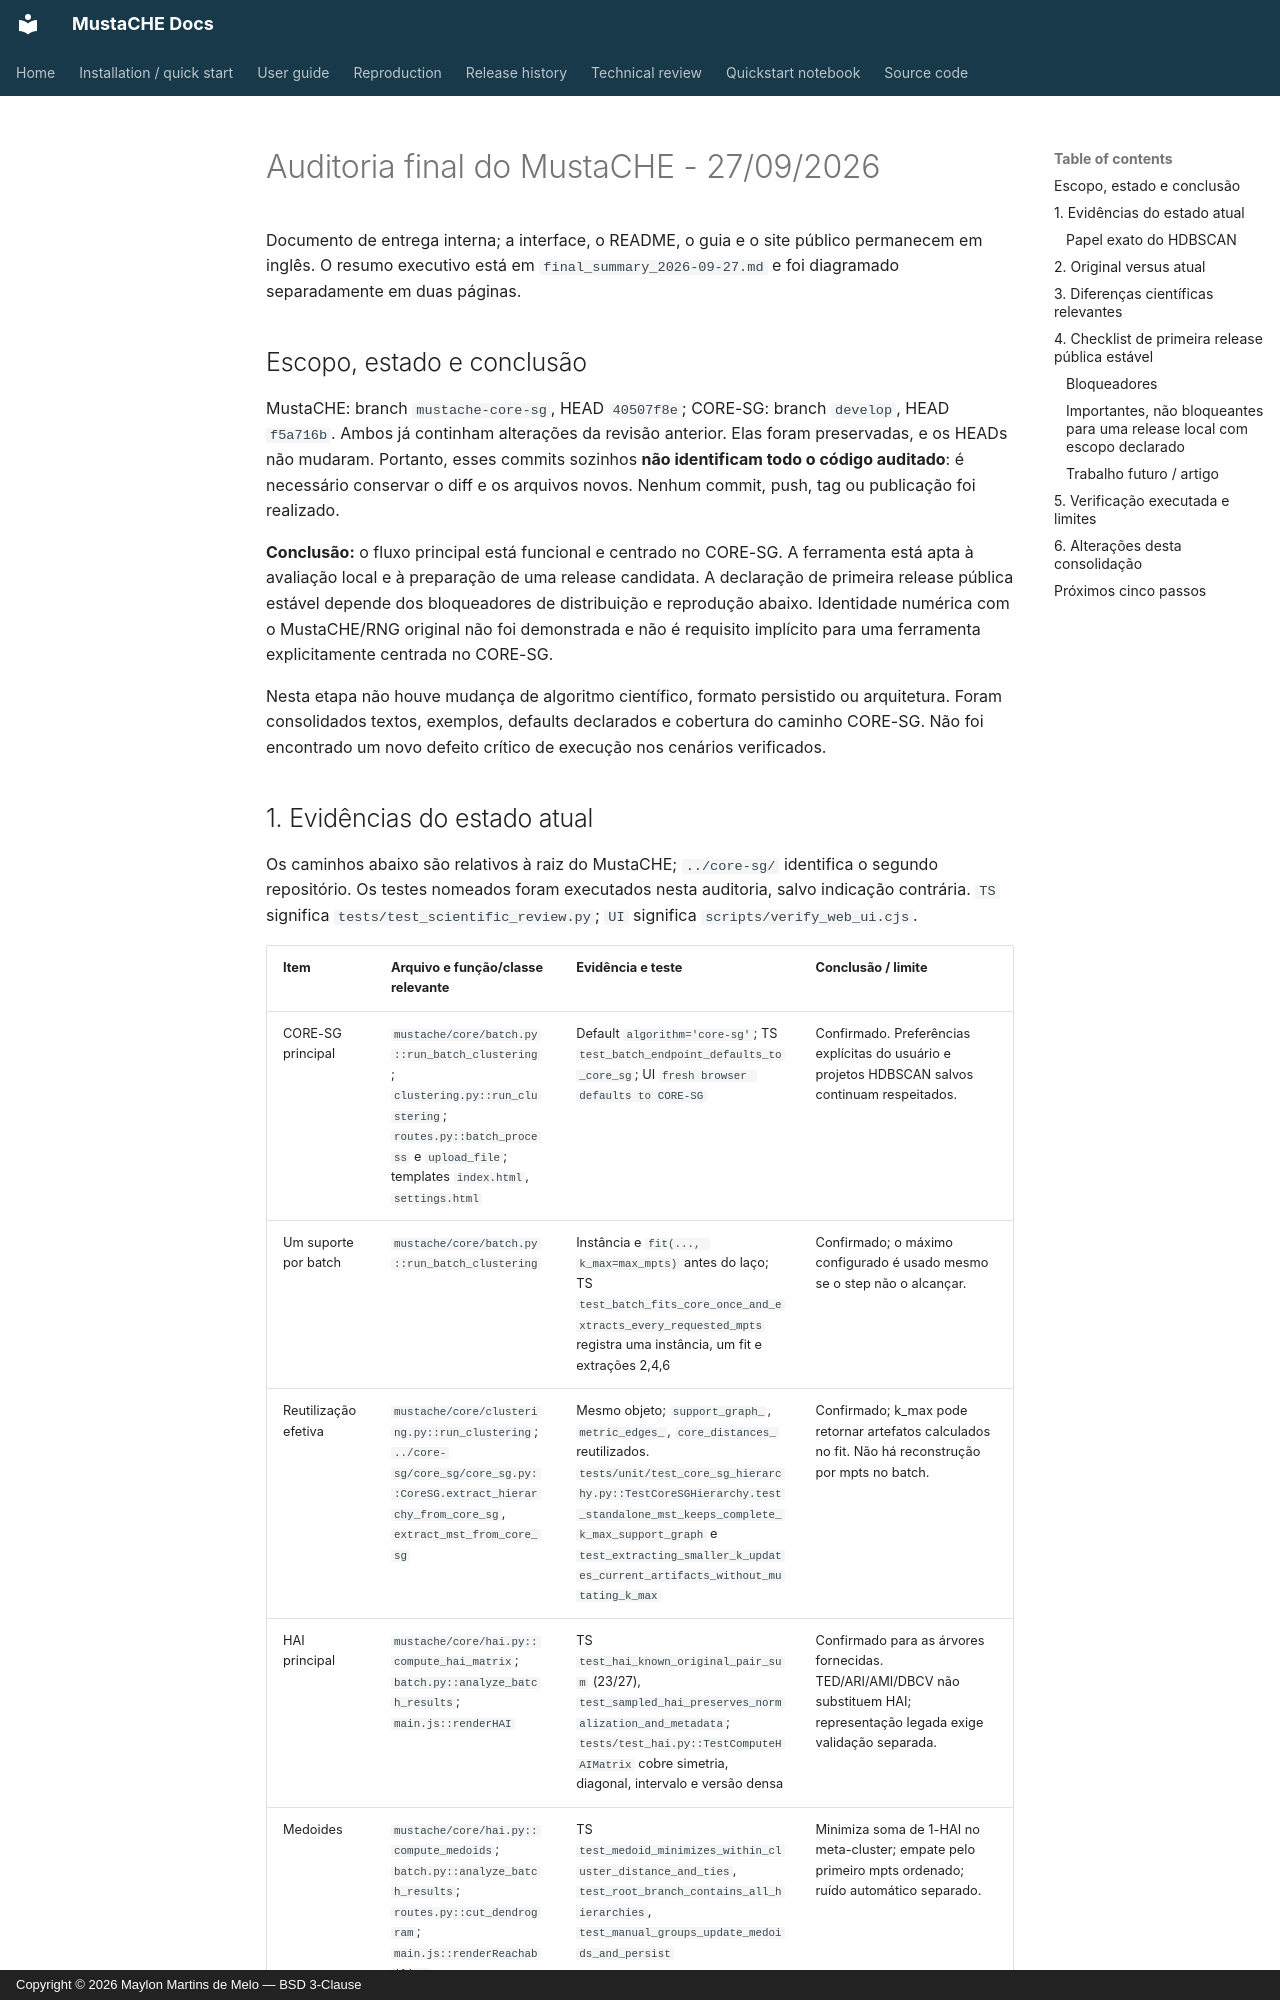

repository: Maylon-hub/mustache · page: final_audit_2026-09-27/index.html · generator: mkdocs · copyright: Copyright © 2026 Maylon Martins de Melo — BSD 3-Clause

# Auditoria final do MustaCHE - 27/09/2026

Documento de entrega interna; a interface, o README, o guia e o site público permanecem em inglês. O resumo executivo está em `final_summary_2026-09-27.md` e foi diagramado separadamente em duas páginas.

## Escopo, estado e conclusão

MustaCHE: branch `mustache-core-sg`, HEAD `40507f8e`; CORE-SG: branch `develop`, HEAD `f5a716b`. Ambos já continham alterações da revisão anterior. Elas foram preservadas, e os HEADs não mudaram. Portanto, esses commits sozinhos **não identificam todo o código auditado**: é necessário conservar o diff e os arquivos novos. Nenhum commit, push, tag ou publicação foi realizado.

**Conclusão:** o fluxo principal está funcional e centrado no CORE-SG. A ferramenta está apta à avaliação local e à preparação de uma release candidata. A declaração de primeira release pública estável depende dos bloqueadores de distribuição e reprodução abaixo. Identidade numérica com o MustaCHE/RNG original não foi demonstrada e não é requisito implícito para uma ferramenta explicitamente centrada no CORE-SG.

Nesta etapa não houve mudança de algoritmo científico, formato persistido ou arquitetura. Foram consolidados textos, exemplos, defaults declarados e cobertura do caminho CORE-SG. Não foi encontrado um novo defeito crítico de execução nos cenários verificados.
